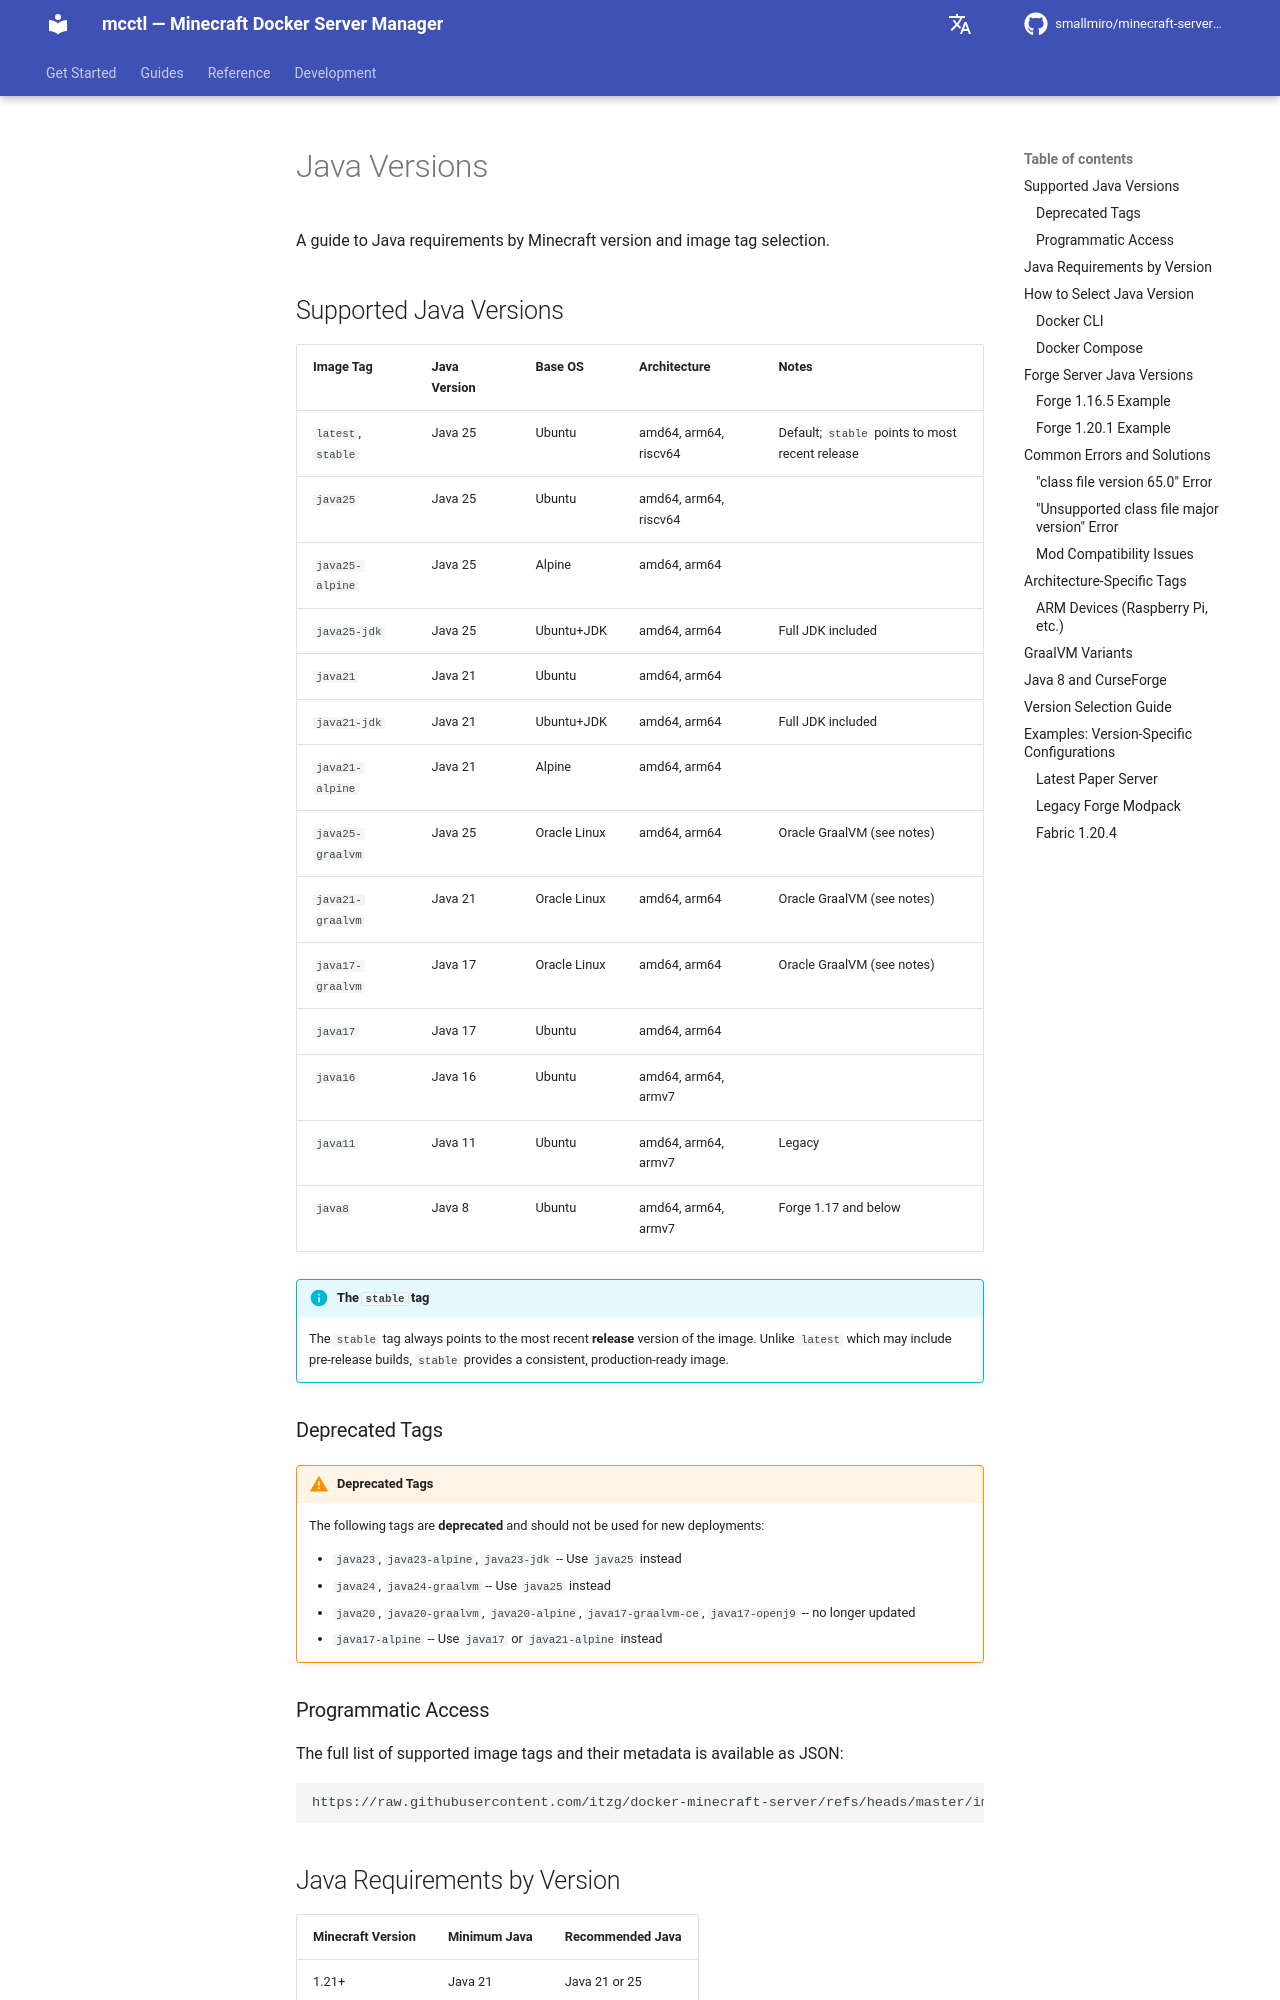

repository: smallmiro/minecraft-server-manager · page: itzg-reference/07-java-versions/index.html · generator: mkdocs

# Java Versions

A guide to Java requirements by Minecraft version and image tag selection.

## Supported Java Versions

| Image Tag | Java Version | Base OS | Architecture | Notes |
|-----------|--------------|---------|-------------|-------|
| `latest`, `stable` | Java 25 | Ubuntu | amd64, arm64, riscv64 | Default; `stable` points to most recent release |
| `java25` | Java 25 | Ubuntu | amd64, arm64, riscv64 | |
| `java25-alpine` | Java 25 | Alpine | amd64, arm64 | |
| `java25-jdk` | Java 25 | Ubuntu+JDK | amd64, arm64 | Full JDK included |
| `java21` | Java 21 | Ubuntu | amd64, arm64 | |
| `java21-jdk` | Java 21 | Ubuntu+JDK | amd64, arm64 | Full JDK included |
| `java21-alpine` | Java 21 | Alpine | amd64, arm64 | |
| `java25-graalvm` | Java 25 | Oracle Linux | amd64, arm64 | Oracle GraalVM (see notes) |
| `java21-graalvm` | Java 21 | Oracle Linux | amd64, arm64 | Oracle GraalVM (see notes) |
| `java17-graalvm` | Java 17 | Oracle Linux | amd64, arm64 | Oracle GraalVM (see notes) |
| `java17` | Java 17 | Ubuntu | amd64, arm64 | |
| `java16` | Java 16 | Ubuntu | amd64, arm64, armv7 | |
| `java11` | Java 11 | Ubuntu | amd64, arm64, armv7 | Legacy |
| `java8` | Java 8 | Ubuntu | amd64, arm64, armv7 | Forge 1.17 and below |

!!! info "The `stable` tag"
    The `stable` tag always points to the most recent **release** version of the image.
    Unlike `latest` which may include pre-release builds, `stable` provides a consistent,
    production-ready image.

### Deprecated Tags

!!! warning "Deprecated Tags"
    The following tags are **deprecated** and should not be used for new deployments:

    - `java23`, `java23-alpine`, `java23-jdk` -- Use `java25` instead
    - `java24`, `java24-graalvm` -- Use `java25` instead
    - `java20`, `java20-graalvm`, `java20-alpine`, `java17-graalvm-ce`, `java17-openj9` -- no longer updated
    - `java17-alpine` -- Use `java17` or `java21-alpine` instead
